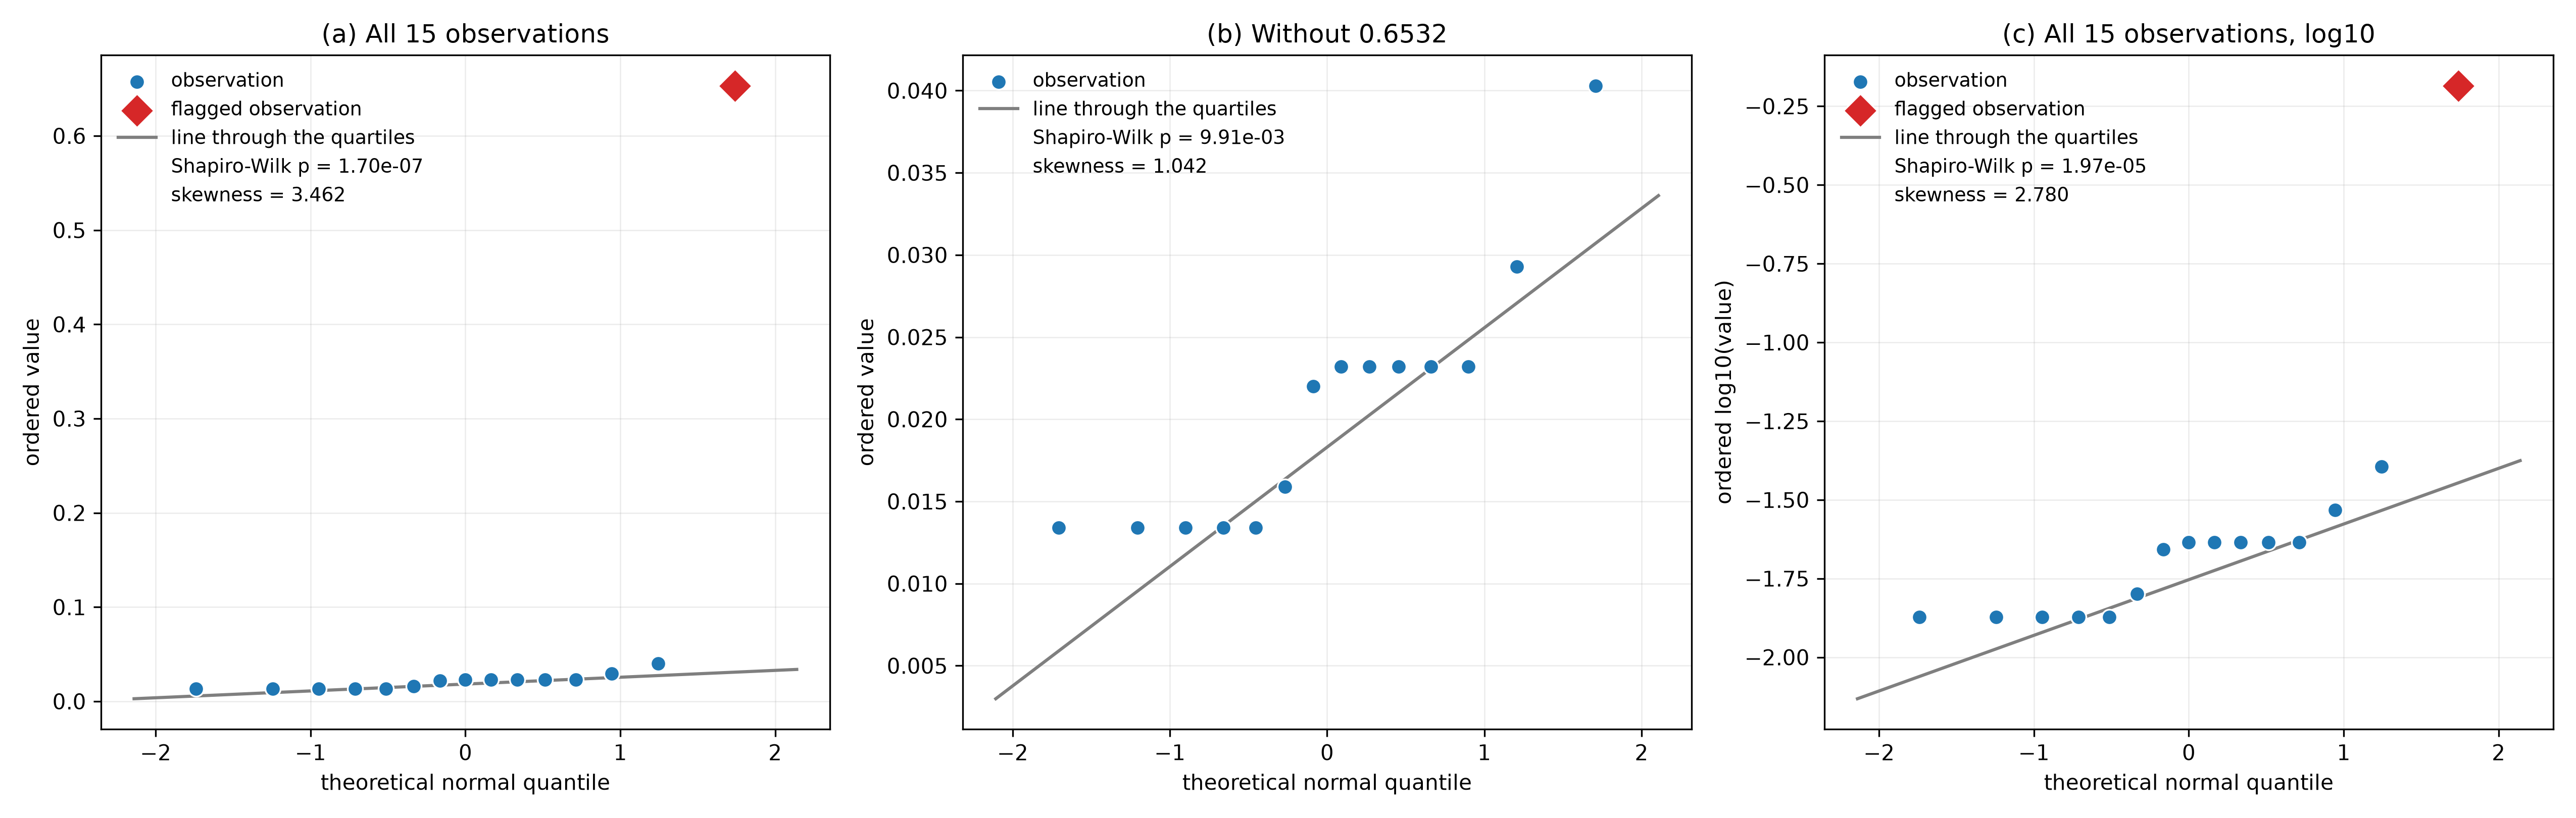

Data behind this chart, as committed beside it:
view, count, skewness, shapiro_p
full, 15.0, 3.462, 1.701074273481259e-07
without_extreme, 14.0, 1.042, 0.009912
log10, 15.0, 2.78, 1.9664998667286698e-05
